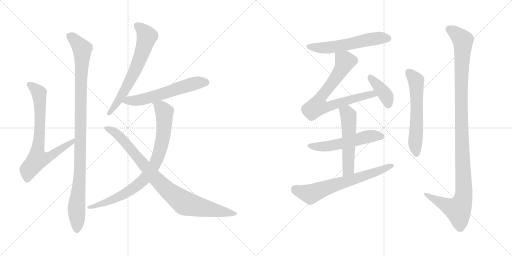
t = 0.00 s
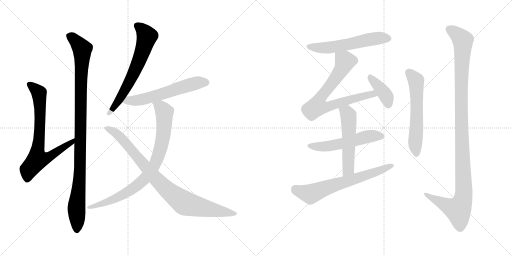
t = 2.33 s
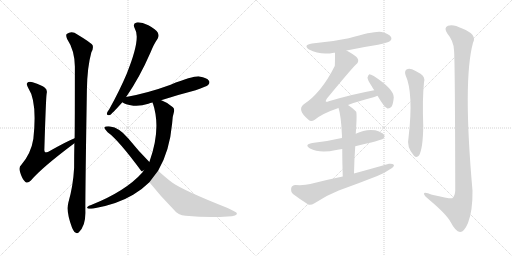
t = 4.66 s
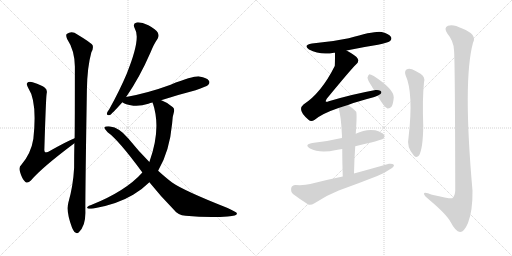
t = 7.00 s
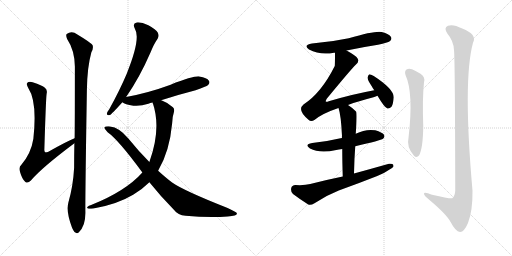
t = 9.33 s
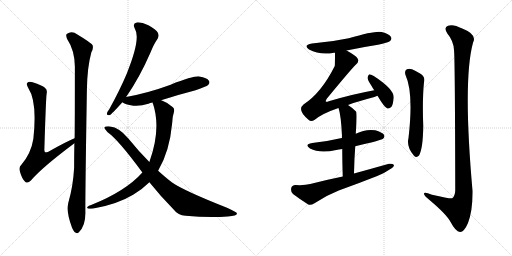
t = 11.66 s

The animated SVG that drew these frames (rendered in a browser with its animation timeline set to each time). Animation: 14 CSS @keyframes rules; one cycle of 11.66 s.

<svg version="1.1" viewBox="0 0 2048 1024" xmlns="http://www.w3.org/2000/svg">
  <g stroke="lightgray" stroke-dasharray="1,1" stroke-width="1" transform="scale(4, 4)">
    <line x1="0" y1="0" x2="256" y2="256"></line>
    <line x1="256" y1="0" x2="0" y2="256"></line>
    <line x1="128" y1="0" x2="128" y2="256"></line>
    <line x1="0" y1="128" x2="256" y2="128"></line>
    <line x1="256" y1="0" x2="512" y2="256"></line>
    <line x1="512" y1="0" x2="256" y2="256"></line>
    <line x1="384" y1="0" x2="384" y2="256"></line>
    <line x1="256" y1="128" x2="512" y2="128"></line>
  </g>
<g transform="scale(1, -1) translate(0, -850)">
   <style type="text/css">
    @keyframes keyframes0 {
      from {
       stroke: black;
       stroke-dashoffset: 745;
       stroke-width: 128;
       }
       71% {
       animation-timing-function: step-end;
       stroke: black;
       stroke-dashoffset: 0;
       stroke-width: 128;
       }
       to {
       stroke: black;
       stroke-width: 1024;
       }
       }
       #make-me-a-hanzi-animation-0 {
         animation: keyframes0 0.856283s both;
         animation-delay: 0.000000s;
         animation-timing-function: linear;
       }
    @keyframes keyframes1 {
      from {
       stroke: black;
       stroke-dashoffset: 1053;
       stroke-width: 128;
       }
       77% {
       animation-timing-function: step-end;
       stroke: black;
       stroke-dashoffset: 0;
       stroke-width: 128;
       }
       to {
       stroke: black;
       stroke-width: 1024;
       }
       }
       #make-me-a-hanzi-animation-1 {
         animation: keyframes1 1.106934s both;
         animation-delay: 0.856283s;
         animation-timing-function: linear;
       }
    @keyframes keyframes2 {
      from {
       stroke: black;
       stroke-dashoffset: 659;
       stroke-width: 128;
       }
       68% {
       animation-timing-function: step-end;
       stroke: black;
       stroke-dashoffset: 0;
       stroke-width: 128;
       }
       to {
       stroke: black;
       stroke-width: 1024;
       }
       }
       #make-me-a-hanzi-animation-2 {
         animation: keyframes2 0.786296s both;
         animation-delay: 1.963217s;
         animation-timing-function: linear;
       }
    @keyframes keyframes3 {
      from {
       stroke: black;
       stroke-dashoffset: 594;
       stroke-width: 128;
       }
       66% {
       animation-timing-function: step-end;
       stroke: black;
       stroke-dashoffset: 0;
       stroke-width: 128;
       }
       to {
       stroke: black;
       stroke-width: 1024;
       }
       }
       #make-me-a-hanzi-animation-3 {
         animation: keyframes3 0.733398s both;
         animation-delay: 2.749513s;
         animation-timing-function: linear;
       }
    @keyframes keyframes4 {
      from {
       stroke: black;
       stroke-dashoffset: 845;
       stroke-width: 128;
       }
       73% {
       animation-timing-function: step-end;
       stroke: black;
       stroke-dashoffset: 0;
       stroke-width: 128;
       }
       to {
       stroke: black;
       stroke-width: 1024;
       }
       }
       #make-me-a-hanzi-animation-4 {
         animation: keyframes4 0.937663s both;
         animation-delay: 3.482911s;
         animation-timing-function: linear;
       }
    @keyframes keyframes5 {
      from {
       stroke: black;
       stroke-dashoffset: 904;
       stroke-width: 128;
       }
       75% {
       animation-timing-function: step-end;
       stroke: black;
       stroke-dashoffset: 0;
       stroke-width: 128;
       }
       to {
       stroke: black;
       stroke-width: 1024;
       }
       }
       #make-me-a-hanzi-animation-5 {
         animation: keyframes5 0.985677s both;
         animation-delay: 4.420574s;
         animation-timing-function: linear;
       }
    @keyframes keyframes6 {
      from {
       stroke: black;
       stroke-dashoffset: 574;
       stroke-width: 128;
       }
       65% {
       animation-timing-function: step-end;
       stroke: black;
       stroke-dashoffset: 0;
       stroke-width: 128;
       }
       to {
       stroke: black;
       stroke-width: 1024;
       }
       }
       #make-me-a-hanzi-animation-6 {
         animation: keyframes6 0.717122s both;
         animation-delay: 5.406251s;
         animation-timing-function: linear;
       }
    @keyframes keyframes7 {
      from {
       stroke: black;
       stroke-dashoffset: 750;
       stroke-width: 128;
       }
       71% {
       animation-timing-function: step-end;
       stroke: black;
       stroke-dashoffset: 0;
       stroke-width: 128;
       }
       to {
       stroke: black;
       stroke-width: 1024;
       }
       }
       #make-me-a-hanzi-animation-7 {
         animation: keyframes7 0.860352s both;
         animation-delay: 6.123373s;
         animation-timing-function: linear;
       }
    @keyframes keyframes8 {
      from {
       stroke: black;
       stroke-dashoffset: 398;
       stroke-width: 128;
       }
       56% {
       animation-timing-function: step-end;
       stroke: black;
       stroke-dashoffset: 0;
       stroke-width: 128;
       }
       to {
       stroke: black;
       stroke-width: 1024;
       }
       }
       #make-me-a-hanzi-animation-8 {
         animation: keyframes8 0.573893s both;
         animation-delay: 6.983725s;
         animation-timing-function: linear;
       }
    @keyframes keyframes9 {
      from {
       stroke: black;
       stroke-dashoffset: 545;
       stroke-width: 128;
       }
       64% {
       animation-timing-function: step-end;
       stroke: black;
       stroke-dashoffset: 0;
       stroke-width: 128;
       }
       to {
       stroke: black;
       stroke-width: 1024;
       }
       }
       #make-me-a-hanzi-animation-9 {
         animation: keyframes9 0.693522s both;
         animation-delay: 7.557618s;
         animation-timing-function: linear;
       }
    @keyframes keyframes10 {
      from {
       stroke: black;
       stroke-dashoffset: 539;
       stroke-width: 128;
       }
       64% {
       animation-timing-function: step-end;
       stroke: black;
       stroke-dashoffset: 0;
       stroke-width: 128;
       }
       to {
       stroke: black;
       stroke-width: 1024;
       }
       }
       #make-me-a-hanzi-animation-10 {
         animation: keyframes10 0.688639s both;
         animation-delay: 8.251140s;
         animation-timing-function: linear;
       }
    @keyframes keyframes11 {
      from {
       stroke: black;
       stroke-dashoffset: 667;
       stroke-width: 128;
       }
       68% {
       animation-timing-function: step-end;
       stroke: black;
       stroke-dashoffset: 0;
       stroke-width: 128;
       }
       to {
       stroke: black;
       stroke-width: 1024;
       }
       }
       #make-me-a-hanzi-animation-11 {
         animation: keyframes11 0.792806s both;
         animation-delay: 8.939779s;
         animation-timing-function: linear;
       }
    @keyframes keyframes12 {
      from {
       stroke: black;
       stroke-dashoffset: 595;
       stroke-width: 128;
       }
       66% {
       animation-timing-function: step-end;
       stroke: black;
       stroke-dashoffset: 0;
       stroke-width: 128;
       }
       to {
       stroke: black;
       stroke-width: 1024;
       }
       }
       #make-me-a-hanzi-animation-12 {
         animation: keyframes12 0.734212s both;
         animation-delay: 9.732585s;
         animation-timing-function: linear;
       }
    @keyframes keyframes13 {
      from {
       stroke: black;
       stroke-dashoffset: 1157;
       stroke-width: 128;
       }
       79% {
       animation-timing-function: step-end;
       stroke: black;
       stroke-dashoffset: 0;
       stroke-width: 128;
       }
       to {
       stroke: black;
       stroke-width: 1024;
       }
       }
       #make-me-a-hanzi-animation-13 {
         animation: keyframes13 1.191569s both;
         animation-delay: 10.466797s;
         animation-timing-function: linear;
       }
</style>
<path d="M 298.5 297.5 Q 265.5 284.5 193.5 243.5 Q 183.5 239.5 180.5 241.5 Q 176.5 244.5 177.5 255.5 Q 183.5 454.5 186.5 475.5 Q 190.5 491.5 179.5 499.5 Q 169.5 509.5 130.5 521.5 Q 114.5 524.5 109.5 519.5 Q 103.5 513.5 113.5 497.5 Q 149.5 443.5 133.5 295.5 Q 124.5 237.5 85.5 191.5 Q 73.5 181.5 80.5 161.5 Q 87.5 136.5 100.5 123.5 Q 110.5 114.5 123.5 128.5 Q 166.5 179.5 297.5 277.5 C 321.5 295.5 326.5 309.5 298.5 297.5 Z" fill="lightgray"></path> 
<path d="M 273.5 40.5 Q 263.5 3.5 287.5 -58.5 Q 294.5 -76.5 301.5 -79.5 Q 308.5 -86.5 315.5 -78.5 Q 342.5 -54.5 341.5 1.5 Q 340.5 49.5 347.5 489.5 Q 348.5 580.5 365.5 641.5 Q 374.5 656.5 370.5 669.5 Q 364.5 679.5 309.5 712.5 Q 287.5 728.5 266.5 714.5 Q 262.5 708.5 268.5 694.5 Q 298.5 649.5 299.5 584.5 Q 299.5 353.5 298.5 297.5 L 297.5 277.5 Q 296.5 231.5 296.5 179.5 Q 292.5 106.5 273.5 40.5 Z" fill="lightgray"></path> 
<path d="M 504.5 462.5 Q 558.5 540.5 601.5 639.5 Q 616.5 676.5 630.5 695.5 Q 637.5 707.5 631.5 719.5 Q 624.5 732.5 593.5 749.5 Q 565.5 762.5 546.5 760.5 Q 528.5 756.5 539.5 735.5 Q 564.5 696.5 506.5 554.5 Q 478.5 488.5 437.5 414.5 Q 428.5 402.5 427.5 396.5 Q 426.5 386.5 439.5 390.5 Q 446.5 393.5 489.5 441.5 L 504.5 462.5 Z" fill="lightgray"></path> 
<path d="M 644.5 449.5 Q 708.5 470.5 782.5 489.5 Q 825.5 504.5 832.5 510.5 Q 841.5 519.5 835.5 527.5 Q 828.5 539.5 797.5 544.5 Q 775.5 547.5 682.5 511.5 Q 592.5 478.5 504.5 462.5 C 475.5 456.5 466.5 455.5 489.5 441.5 Q 498.5 432.5 533.5 427.5 Q 561.5 424.5 593.5 435.5 Q 600.5 438.5 610.5 440.5 L 644.5 449.5 Z" fill="lightgray"></path> 
<path d="M 632.5 167.5 Q 678.5 245.5 688.5 356.5 Q 689.5 384.5 695.5 401.5 Q 699.5 414.5 691.5 421.5 Q 670.5 440.5 647.5 448.5 Q 646.5 449.5 644.5 449.5 C 616.5 460.5 602.5 466.5 610.5 440.5 Q 646.5 335.5 597.5 202.5 L 569.5 160.5 Q 502.5 85.5 364.5 30.5 Q 354.5 27.5 350.5 23.5 Q 344.5 19.5 354.5 15.5 Q 360.5 14.5 373.5 16.5 Q 467.5 32.5 532.5 71.5 Q 569.5 93.5 597.5 121.5 L 632.5 167.5 Z" fill="lightgray"></path> 
<path d="M 597.5 121.5 Q 640.5 67.5 695.5 11.5 Q 711.5 -10.5 742.5 -12.5 Q 835.5 -21.5 910.5 -15.5 Q 950.5 -14.5 947.5 -2.5 Q 947.5 1.5 910.5 18.5 Q 733.5 88.5 688.5 120.5 Q 664.5 138.5 632.5 167.5 L 597.5 202.5 Q 554.5 245.5 512.5 297.5 Q 476.5 340.5 440.5 344.5 Q 421.5 345.5 417.5 341.5 Q 416.5 334.5 430.5 321.5 Q 473.5 291.5 569.5 160.5 L 597.5 121.5 Z" fill="lightgray"></path> 
<path d="M 1386.0 648.0 Q 1447.0 661.0 1512.0 671.0 Q 1552.0 680.0 1559.0 685.0 Q 1569.0 692.0 1564.0 702.0 Q 1557.0 714.0 1527.0 722.0 Q 1502.0 728.0 1395.0 697.0 Q 1325.0 682.0 1248.0 676.0 Q 1211.0 670.0 1236.0 652.0 Q 1281.0 628.0 1336.0 639.0 Q 1337.0 640.0 1340.0 639.0 L 1386.0 648.0 Z" fill="lightgray"></path> 
<path d="M 1392.0 430.0 Q 1432.0 445.0 1494.0 461.0 Q 1503.0 464.0 1510.0 467.0 C 1538.0 477.0 1526.0 495.0 1497.0 489.0 Q 1409.0 473.0 1315.0 445.0 Q 1306.0 441.0 1303.0 444.0 Q 1302.0 447.0 1307.0 455.0 Q 1404.0 573.0 1424.0 592.0 Q 1437.0 602.0 1431.0 615.0 Q 1425.0 627.0 1386.0 648.0 C 1360.0 663.0 1340.0 669.0 1340.0 639.0 Q 1340.0 591.0 1339.0 586.0 Q 1285.0 478.0 1214.0 432.0 Q 1187.0 410.0 1234.0 371.0 Q 1244.0 361.0 1259.0 371.0 Q 1289.0 396.0 1354.0 418.0 L 1392.0 430.0 Z" fill="lightgray"></path> 
<path d="M 1510.0 467.0 Q 1538.0 419.0 1550.0 416.0 Q 1559.0 415.0 1566.0 423.0 Q 1573.0 433.0 1575.0 461.0 Q 1575.0 494.0 1495.0 546.0 Q 1483.0 553.0 1477.0 553.0 Q 1473.0 550.0 1470.0 540.0 Q 1470.0 530.0 1487.0 505.0 Q 1491.0 498.0 1497.0 489.0 L 1510.0 467.0 Z" fill="lightgray"></path> 
<path d="M 1421.0 265.0 Q 1524.0 289.0 1532.0 295.0 Q 1541.0 302.0 1536.0 311.0 Q 1529.0 321.0 1501.0 329.0 Q 1462.0 335.0 1423.0 315.0 L 1368.0 298.0 Q 1362.0 298.0 1357.0 296.0 Q 1308.0 284.0 1249.0 278.0 Q 1215.0 272.0 1240.0 256.0 Q 1279.0 235.0 1345.0 250.0 Q 1355.0 253.0 1369.0 254.0 L 1421.0 265.0 Z" fill="lightgray"></path> 
<path d="M 1416.0 156.0 Q 1417.0 214.0 1421.0 265.0 L 1423.0 315.0 Q 1429.0 399.0 1424.0 404.0 Q 1408.0 420.0 1392.0 430.0 C 1367.0 447.0 1345.0 447.0 1354.0 418.0 Q 1364.0 390.0 1368.0 306.0 Q 1367.0 303.0 1368.0 298.0 L 1369.0 254.0 Q 1369.0 209.0 1371.0 144.0 C 1372.0 114.0 1415.0 126.0 1416.0 156.0 Z" fill="lightgray"></path> 
<path d="M 1371.0 144.0 Q 1307.0 131.0 1241.0 114.0 Q 1219.0 108.0 1182.0 110.0 Q 1167.0 109.0 1165.0 98.0 Q 1162.0 83.0 1172.0 74.0 Q 1197.0 55.0 1233.0 32.0 Q 1243.0 28.0 1258.0 37.0 Q 1304.0 68.0 1355.0 88.0 Q 1433.0 116.0 1509.0 146.0 Q 1539.0 158.0 1560.0 173.0 Q 1575.0 180.0 1576.0 190.0 Q 1570.0 197.0 1556.0 195.0 Q 1489.0 176.0 1416.0 156.0 L 1371.0 144.0 Z" fill="lightgray"></path> 
<path d="M 1622.0 550.0 Q 1655.0 478.0 1634.0 298.0 Q 1625.0 262.0 1656.0 227.0 Q 1666.0 217.0 1676.0 228.0 Q 1692.0 256.0 1693.0 346.0 Q 1689.0 454.0 1696.0 521.0 Q 1702.0 543.0 1682.0 555.0 Q 1666.0 565.0 1648.0 573.0 Q 1635.0 577.0 1626.0 572.0 Q 1617.0 565.0 1622.0 550.0 Z" fill="lightgray"></path> 
<path d="M 1816.0 650.0 Q 1820.0 616.0 1821.0 88.0 Q 1820.0 66.0 1809.0 57.0 Q 1802.0 54.0 1728.0 71.0 Q 1694.0 86.0 1696.0 74.0 Q 1697.0 67.0 1718.0 50.0 Q 1787.0 -8.0 1803.0 -39.0 Q 1822.0 -76.0 1840.0 -78.0 Q 1856.0 -79.0 1872.0 -42.0 Q 1891.0 7.0 1890.0 87.0 Q 1851.0 529.0 1892.0 679.0 Q 1910.0 712.0 1849.0 736.0 Q 1812.0 755.0 1792.0 747.0 Q 1773.0 740.0 1790.0 715.0 Q 1814.0 687.0 1816.0 650.0 Z" fill="lightgray"></path> 
      <clipPath id="make-me-a-hanzi-clip-0">
      <path d="M 298.5 297.5 Q 265.5 284.5 193.5 243.5 Q 183.5 239.5 180.5 241.5 Q 176.5 244.5 177.5 255.5 Q 183.5 454.5 186.5 475.5 Q 190.5 491.5 179.5 499.5 Q 169.5 509.5 130.5 521.5 Q 114.5 524.5 109.5 519.5 Q 103.5 513.5 113.5 497.5 Q 149.5 443.5 133.5 295.5 Q 124.5 237.5 85.5 191.5 Q 73.5 181.5 80.5 161.5 Q 87.5 136.5 100.5 123.5 Q 110.5 114.5 123.5 128.5 Q 166.5 179.5 297.5 277.5 C 321.5 295.5 326.5 309.5 298.5 297.5 Z" fill="lightgray"></path>
      </clipPath>
      <path clip-path="url(#make-me-a-hanzi-clip-0)" d="M 116.5 513.5 L 156.5 476.5 L 159.5 321.5 L 150.5 212.5 L 202.5 225.5 L 254.5 263.5 L 284.5 277.5 L 295.5 292.5 " fill="none" id="make-me-a-hanzi-animation-0" stroke-dasharray="617 1234" stroke-linecap="round"></path>

      <clipPath id="make-me-a-hanzi-clip-1">
      <path d="M 273.5 40.5 Q 263.5 3.5 287.5 -58.5 Q 294.5 -76.5 301.5 -79.5 Q 308.5 -86.5 315.5 -78.5 Q 342.5 -54.5 341.5 1.5 Q 340.5 49.5 347.5 489.5 Q 348.5 580.5 365.5 641.5 Q 374.5 656.5 370.5 669.5 Q 364.5 679.5 309.5 712.5 Q 287.5 728.5 266.5 714.5 Q 262.5 708.5 268.5 694.5 Q 298.5 649.5 299.5 584.5 Q 299.5 353.5 298.5 297.5 L 297.5 277.5 Q 296.5 231.5 296.5 179.5 Q 292.5 106.5 273.5 40.5 Z" fill="lightgray"></path>
      </clipPath>
      <path clip-path="url(#make-me-a-hanzi-clip-1)" d="M 277.5 708.5 L 306.5 684.5 L 328.5 654.5 L 320.5 181.5 L 305.5 21.5 L 307.5 -66.5 " fill="none" id="make-me-a-hanzi-animation-1" stroke-dasharray="925 1850" stroke-linecap="round"></path>

      <clipPath id="make-me-a-hanzi-clip-2">
      <path d="M 504.5 462.5 Q 558.5 540.5 601.5 639.5 Q 616.5 676.5 630.5 695.5 Q 637.5 707.5 631.5 719.5 Q 624.5 732.5 593.5 749.5 Q 565.5 762.5 546.5 760.5 Q 528.5 756.5 539.5 735.5 Q 564.5 696.5 506.5 554.5 Q 478.5 488.5 437.5 414.5 Q 428.5 402.5 427.5 396.5 Q 426.5 386.5 439.5 390.5 Q 446.5 393.5 489.5 441.5 L 504.5 462.5 Z" fill="lightgray"></path>
      </clipPath>
      <path clip-path="url(#make-me-a-hanzi-clip-2)" d="M 548.5 746.5 L 569.5 731.5 L 587.5 704.5 L 570.5 644.5 L 541.5 571.5 L 493.5 478.5 L 435.5 397.5 " fill="none" id="make-me-a-hanzi-animation-2" stroke-dasharray="531 1062" stroke-linecap="round"></path>

      <clipPath id="make-me-a-hanzi-clip-3">
      <path d="M 644.5 449.5 Q 708.5 470.5 782.5 489.5 Q 825.5 504.5 832.5 510.5 Q 841.5 519.5 835.5 527.5 Q 828.5 539.5 797.5 544.5 Q 775.5 547.5 682.5 511.5 Q 592.5 478.5 504.5 462.5 C 475.5 456.5 466.5 455.5 489.5 441.5 Q 498.5 432.5 533.5 427.5 Q 561.5 424.5 593.5 435.5 Q 600.5 438.5 610.5 440.5 L 644.5 449.5 Z" fill="lightgray"></path>
      </clipPath>
      <path clip-path="url(#make-me-a-hanzi-clip-3)" d="M 497.5 443.5 L 576.5 454.5 L 789.5 519.5 L 825.5 520.5 " fill="none" id="make-me-a-hanzi-animation-3" stroke-dasharray="466 932" stroke-linecap="round"></path>

      <clipPath id="make-me-a-hanzi-clip-4">
      <path d="M 632.5 167.5 Q 678.5 245.5 688.5 356.5 Q 689.5 384.5 695.5 401.5 Q 699.5 414.5 691.5 421.5 Q 670.5 440.5 647.5 448.5 Q 646.5 449.5 644.5 449.5 C 616.5 460.5 602.5 466.5 610.5 440.5 Q 646.5 335.5 597.5 202.5 L 569.5 160.5 Q 502.5 85.5 364.5 30.5 Q 354.5 27.5 350.5 23.5 Q 344.5 19.5 354.5 15.5 Q 360.5 14.5 373.5 16.5 Q 467.5 32.5 532.5 71.5 Q 569.5 93.5 597.5 121.5 L 632.5 167.5 Z" fill="lightgray"></path>
      </clipPath>
      <path clip-path="url(#make-me-a-hanzi-clip-4)" d="M 617.5 435.5 L 643.5 421.5 L 657.5 401.5 L 657.5 351.5 L 640.5 247.5 L 609.5 176.5 L 567.5 124.5 L 515.5 85.5 L 441.5 47.5 L 358.5 22.5 " fill="none" id="make-me-a-hanzi-animation-4" stroke-dasharray="717 1434" stroke-linecap="round"></path>

      <clipPath id="make-me-a-hanzi-clip-5">
      <path d="M 597.5 121.5 Q 640.5 67.5 695.5 11.5 Q 711.5 -10.5 742.5 -12.5 Q 835.5 -21.5 910.5 -15.5 Q 950.5 -14.5 947.5 -2.5 Q 947.5 1.5 910.5 18.5 Q 733.5 88.5 688.5 120.5 Q 664.5 138.5 632.5 167.5 L 597.5 202.5 Q 554.5 245.5 512.5 297.5 Q 476.5 340.5 440.5 344.5 Q 421.5 345.5 417.5 341.5 Q 416.5 334.5 430.5 321.5 Q 473.5 291.5 569.5 160.5 L 597.5 121.5 Z" fill="lightgray"></path>
      </clipPath>
      <path clip-path="url(#make-me-a-hanzi-clip-5)" d="M 422.5 338.5 L 462.5 319.5 L 481.5 302.5 L 643.5 114.5 L 738.5 37.5 L 941.5 -4.5 " fill="none" id="make-me-a-hanzi-animation-5" stroke-dasharray="776 1552" stroke-linecap="round"></path>

      <clipPath id="make-me-a-hanzi-clip-6">
      <path d="M 1386.0 648.0 Q 1447.0 661.0 1512.0 671.0 Q 1552.0 680.0 1559.0 685.0 Q 1569.0 692.0 1564.0 702.0 Q 1557.0 714.0 1527.0 722.0 Q 1502.0 728.0 1395.0 697.0 Q 1325.0 682.0 1248.0 676.0 Q 1211.0 670.0 1236.0 652.0 Q 1281.0 628.0 1336.0 639.0 Q 1337.0 640.0 1340.0 639.0 L 1386.0 648.0 Z" fill="lightgray"></path>
      </clipPath>
      <path clip-path="url(#make-me-a-hanzi-clip-6)" d="M 1240.0 665.0 L 1261.0 659.0 L 1325.0 660.0 L 1509.0 697.0 L 1553.0 696.0 " fill="none" id="make-me-a-hanzi-animation-6" stroke-dasharray="446 892" stroke-linecap="round"></path>

      <clipPath id="make-me-a-hanzi-clip-7">
      <path d="M 1392.0 430.0 Q 1432.0 445.0 1494.0 461.0 Q 1503.0 464.0 1510.0 467.0 C 1538.0 477.0 1526.0 495.0 1497.0 489.0 Q 1409.0 473.0 1315.0 445.0 Q 1306.0 441.0 1303.0 444.0 Q 1302.0 447.0 1307.0 455.0 Q 1404.0 573.0 1424.0 592.0 Q 1437.0 602.0 1431.0 615.0 Q 1425.0 627.0 1386.0 648.0 C 1360.0 663.0 1340.0 669.0 1340.0 639.0 Q 1340.0 591.0 1339.0 586.0 Q 1285.0 478.0 1214.0 432.0 Q 1187.0 410.0 1234.0 371.0 Q 1244.0 361.0 1259.0 371.0 Q 1289.0 396.0 1354.0 418.0 L 1392.0 430.0 Z" fill="lightgray"></path>
      </clipPath>
      <path clip-path="url(#make-me-a-hanzi-clip-7)" d="M 1350.0 628.0 L 1380.0 605.0 L 1373.0 586.0 L 1327.0 514.0 L 1287.0 468.0 L 1269.0 424.0 L 1304.0 421.0 L 1477.0 472.0 L 1504.0 471.0 " fill="none" id="make-me-a-hanzi-animation-7" stroke-dasharray="622 1244" stroke-linecap="round"></path>

      <clipPath id="make-me-a-hanzi-clip-8">
      <path d="M 1510.0 467.0 Q 1538.0 419.0 1550.0 416.0 Q 1559.0 415.0 1566.0 423.0 Q 1573.0 433.0 1575.0 461.0 Q 1575.0 494.0 1495.0 546.0 Q 1483.0 553.0 1477.0 553.0 Q 1473.0 550.0 1470.0 540.0 Q 1470.0 530.0 1487.0 505.0 Q 1491.0 498.0 1497.0 489.0 L 1510.0 467.0 Z" fill="lightgray"></path>
      </clipPath>
      <path clip-path="url(#make-me-a-hanzi-clip-8)" d="M 1479.0 544.0 L 1543.0 468.0 L 1553.0 427.0 " fill="none" id="make-me-a-hanzi-animation-8" stroke-dasharray="270 540" stroke-linecap="round"></path>

      <clipPath id="make-me-a-hanzi-clip-9">
      <path d="M 1421.0 265.0 Q 1524.0 289.0 1532.0 295.0 Q 1541.0 302.0 1536.0 311.0 Q 1529.0 321.0 1501.0 329.0 Q 1462.0 335.0 1423.0 315.0 L 1368.0 298.0 Q 1362.0 298.0 1357.0 296.0 Q 1308.0 284.0 1249.0 278.0 Q 1215.0 272.0 1240.0 256.0 Q 1279.0 235.0 1345.0 250.0 Q 1355.0 253.0 1369.0 254.0 L 1421.0 265.0 Z" fill="lightgray"></path>
      </clipPath>
      <path clip-path="url(#make-me-a-hanzi-clip-9)" d="M 1242.0 268.0 L 1301.0 263.0 L 1467.0 303.0 L 1526.0 305.0 " fill="none" id="make-me-a-hanzi-animation-9" stroke-dasharray="417 834" stroke-linecap="round"></path>

      <clipPath id="make-me-a-hanzi-clip-10">
      <path d="M 1416.0 156.0 Q 1417.0 214.0 1421.0 265.0 L 1423.0 315.0 Q 1429.0 399.0 1424.0 404.0 Q 1408.0 420.0 1392.0 430.0 C 1367.0 447.0 1345.0 447.0 1354.0 418.0 Q 1364.0 390.0 1368.0 306.0 Q 1367.0 303.0 1368.0 298.0 L 1369.0 254.0 Q 1369.0 209.0 1371.0 144.0 C 1372.0 114.0 1415.0 126.0 1416.0 156.0 Z" fill="lightgray"></path>
      </clipPath>
      <path clip-path="url(#make-me-a-hanzi-clip-10)" d="M 1362.0 416.0 L 1390.0 396.0 L 1395.0 372.0 L 1394.0 181.0 L 1377.0 153.0 " fill="none" id="make-me-a-hanzi-animation-10" stroke-dasharray="411 822" stroke-linecap="round"></path>

      <clipPath id="make-me-a-hanzi-clip-11">
      <path d="M 1371.0 144.0 Q 1307.0 131.0 1241.0 114.0 Q 1219.0 108.0 1182.0 110.0 Q 1167.0 109.0 1165.0 98.0 Q 1162.0 83.0 1172.0 74.0 Q 1197.0 55.0 1233.0 32.0 Q 1243.0 28.0 1258.0 37.0 Q 1304.0 68.0 1355.0 88.0 Q 1433.0 116.0 1509.0 146.0 Q 1539.0 158.0 1560.0 173.0 Q 1575.0 180.0 1576.0 190.0 Q 1570.0 197.0 1556.0 195.0 Q 1489.0 176.0 1416.0 156.0 L 1371.0 144.0 Z" fill="lightgray"></path>
      </clipPath>
      <path clip-path="url(#make-me-a-hanzi-clip-11)" d="M 1180.0 94.0 L 1242.0 74.0 L 1569.0 188.0 " fill="none" id="make-me-a-hanzi-animation-11" stroke-dasharray="539 1078" stroke-linecap="round"></path>

      <clipPath id="make-me-a-hanzi-clip-12">
      <path d="M 1622.0 550.0 Q 1655.0 478.0 1634.0 298.0 Q 1625.0 262.0 1656.0 227.0 Q 1666.0 217.0 1676.0 228.0 Q 1692.0 256.0 1693.0 346.0 Q 1689.0 454.0 1696.0 521.0 Q 1702.0 543.0 1682.0 555.0 Q 1666.0 565.0 1648.0 573.0 Q 1635.0 577.0 1626.0 572.0 Q 1617.0 565.0 1622.0 550.0 Z" fill="lightgray"></path>
      </clipPath>
      <path clip-path="url(#make-me-a-hanzi-clip-12)" d="M 1635.0 561.0 L 1664.0 528.0 L 1665.0 518.0 L 1667.0 355.0 L 1660.0 279.0 L 1666.0 234.0 " fill="none" id="make-me-a-hanzi-animation-12" stroke-dasharray="467 934" stroke-linecap="round"></path>

      <clipPath id="make-me-a-hanzi-clip-13">
      <path d="M 1816.0 650.0 Q 1820.0 616.0 1821.0 88.0 Q 1820.0 66.0 1809.0 57.0 Q 1802.0 54.0 1728.0 71.0 Q 1694.0 86.0 1696.0 74.0 Q 1697.0 67.0 1718.0 50.0 Q 1787.0 -8.0 1803.0 -39.0 Q 1822.0 -76.0 1840.0 -78.0 Q 1856.0 -79.0 1872.0 -42.0 Q 1891.0 7.0 1890.0 87.0 Q 1851.0 529.0 1892.0 679.0 Q 1910.0 712.0 1849.0 736.0 Q 1812.0 755.0 1792.0 747.0 Q 1773.0 740.0 1790.0 715.0 Q 1814.0 687.0 1816.0 650.0 Z" fill="lightgray"></path>
      </clipPath>
      <path clip-path="url(#make-me-a-hanzi-clip-13)" d="M 1795.0 734.0 L 1817.0 722.0 L 1851.0 689.0 L 1845.0 354.0 L 1854.0 62.0 L 1833.0 10.0 L 1790.0 26.0 L 1703.0 74.0 " fill="none" id="make-me-a-hanzi-animation-13" stroke-dasharray="1029 2058" stroke-linecap="round"></path>

</g>
</svg>
